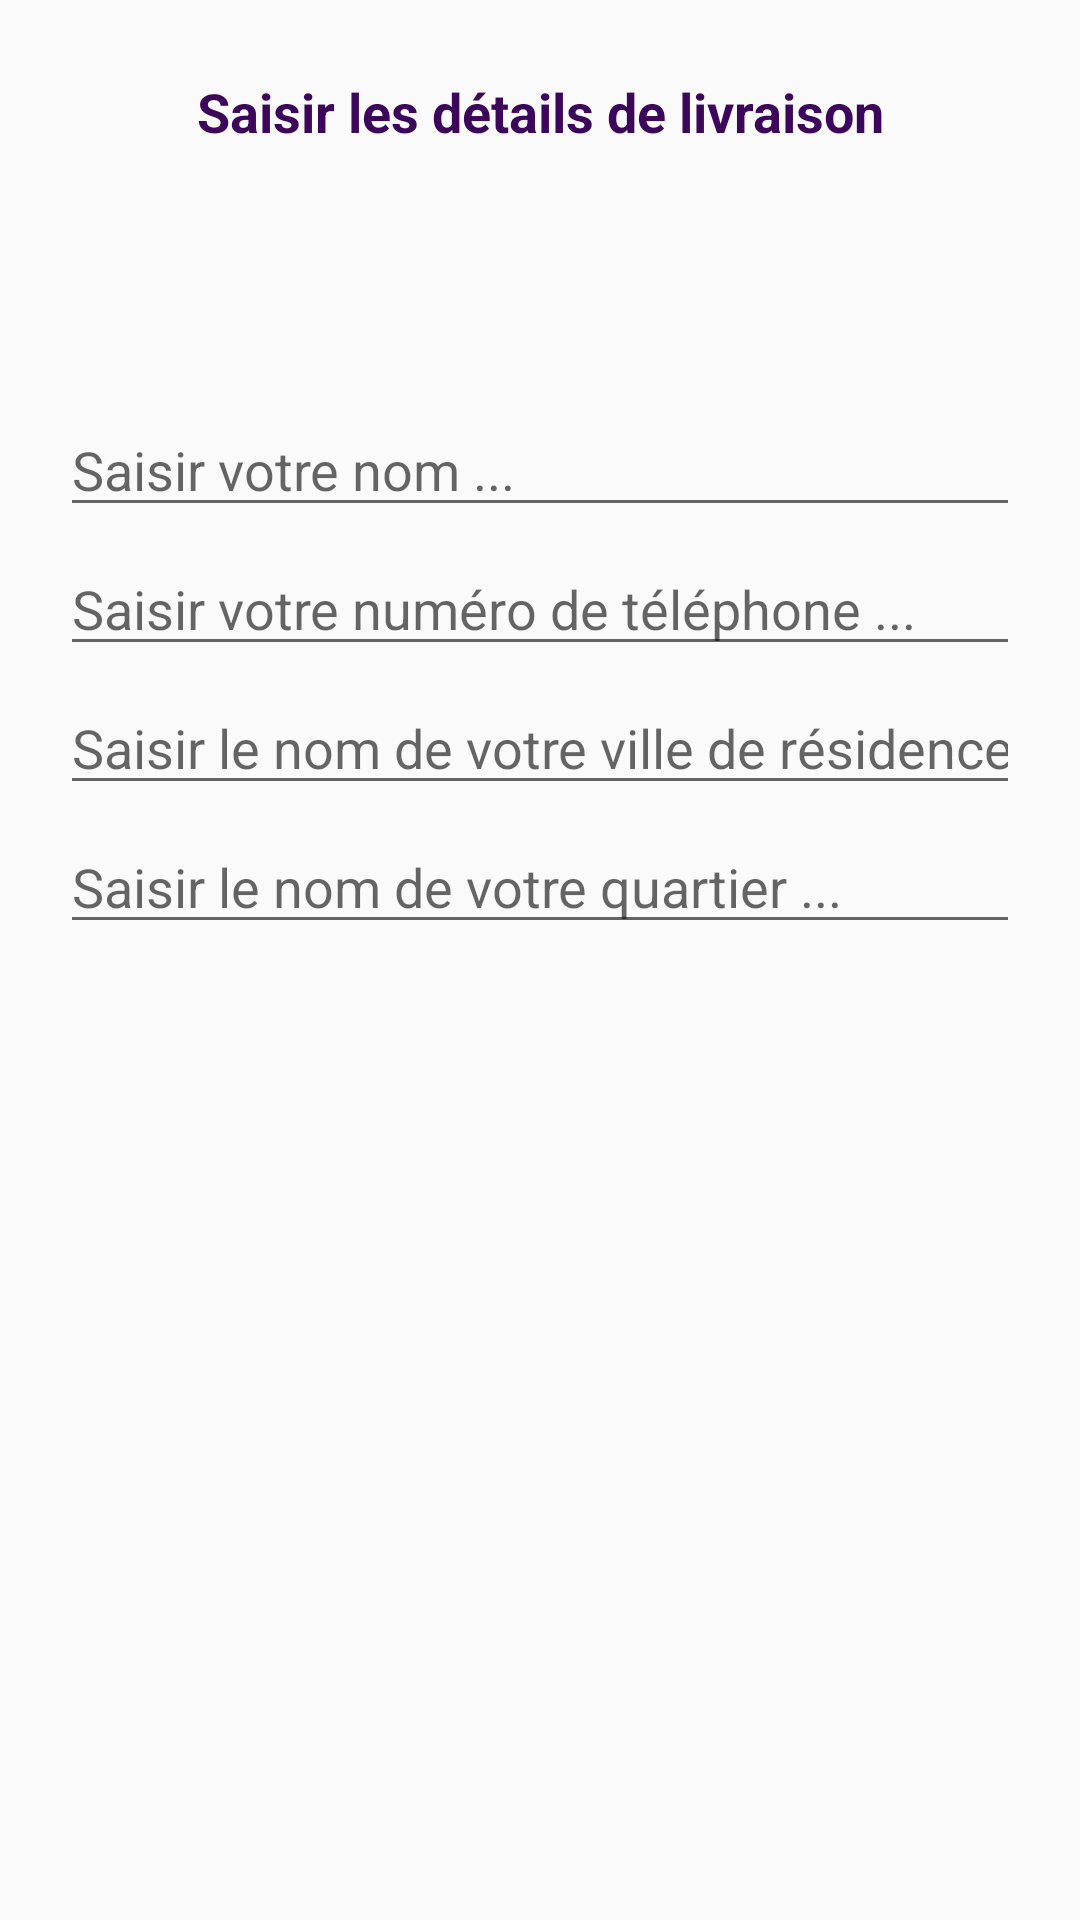

Produce the Android XML layout that renders to this screen, including the resource entries it uses.
<!-- AndroidManifest.xml: application theme AppTheme -->
<!-- res/layout/fragment_shipping.xml -->
<?xml version="1.0" encoding="utf-8"?>
<RelativeLayout
    xmlns:android="http://schemas.android.com/apk/res/android"
    xmlns:tools="http://schemas.android.com/tools"
    android:layout_width="match_parent"
    android:layout_height="match_parent"
    tools:context=".Fragment.ShippingFragment">

    
    <TextView
        android:id="@+id/shipping_txt"
        android:layout_width="match_parent"
        android:layout_height="wrap_content"
        android:text="Saisir les détails de livraison"
        android:textSize="18dp"
        android:textColor="@color/colorPrimaryDark"
        android:layout_margin="25dp"
        android:textAlignment="center"
        android:textStyle="bold"/>

    <EditText
        android:id="@+id/shipping_shipment_name"
        android:layout_width="match_parent"
        android:layout_height="wrap_content"
        android:hint="Saisir votre nom ..."
        android:inputType="text"

        android:layout_below="@id/shipping_txt"
        android:layout_marginTop="60dp"
        android:layout_marginLeft="20dp"
        android:layout_marginRight="20dp"/>


    <EditText
        android:id="@+id/shipping_shipment_phone_number"
        android:layout_width="match_parent"
        android:layout_height="wrap_content"
        android:hint="Saisir votre numéro de téléphone ..."
        android:inputType="number"

        android:layout_below="@id/shipping_shipment_name"
        android:layout_marginTop="5dp"
        android:layout_marginLeft="20dp"
        android:layout_marginRight="20dp"/>

    <EditText
        android:id="@+id/shipping_shipment_city"
        android:layout_width="match_parent"
        android:layout_height="wrap_content"
        android:hint="Saisir le nom de votre ville de résidence ..."
        android:inputType="text"

        android:layout_below="@id/shipping_shipment_phone_number"
        android:layout_marginTop="5dp"
        android:layout_marginLeft="20dp"
        android:layout_marginRight="20dp"/>


    <EditText
        android:id="@+id/shipping_shipment_quarter"
        android:layout_width="match_parent"
        android:layout_height="wrap_content"
        android:hint="Saisir le nom de votre quartier ..."
        android:inputType="text"

        android:layout_below="@id/shipping_shipment_city"
        android:layout_marginTop="5dp"
        android:layout_marginLeft="20dp"
        android:layout_marginRight="20dp"/>

    <Button
        android:id="@+id/shipping_confirm_final_order_btn"
        android:layout_width="match_parent"
        android:layout_height="wrap_content"
        android:layout_alignParentBottom="true"
        android:layout_margin="20dp"
        android:text="Suivant"
        android:textColor="@android:color/white"
        android:textSize="20dp"
        android:textAllCaps="false"
        android:textStyle="bold"
        android:background="@drawable/buttons"
        android:backgroundTint="@color/colorPrimaryDark"
        android:visibility="invisible"/>

</RelativeLayout>
<!-- resources referenced by this layout -->
<resources>
  <color name="colorPrimaryDark">#3C065A</color>
  <!-- drawable buttons (drawable) -->
  <?xml version="1.0" encoding="utf-8"?>
  <shape xmlns:android="http://schemas.android.com/apk/res/android">
  
      <solid
          android:color="@color/colorPrimaryDark">
  
      </solid>
  
      <corners
          android:radius="10dp">
  
      </corners>
  
  </shape>
  <style name="AppTheme" parent="Theme.AppCompat.Light.NoActionBar">
          
          <item name="colorPrimary">@color/colorPrimaryDark</item>
          <item name="colorPrimaryDark">@color/colorPrimaryDark</item>
          <item name="colorAccent">@color/colorAccent</item>
      </style>
  <color name="colorAccent">#D81B60</color>
</resources>
